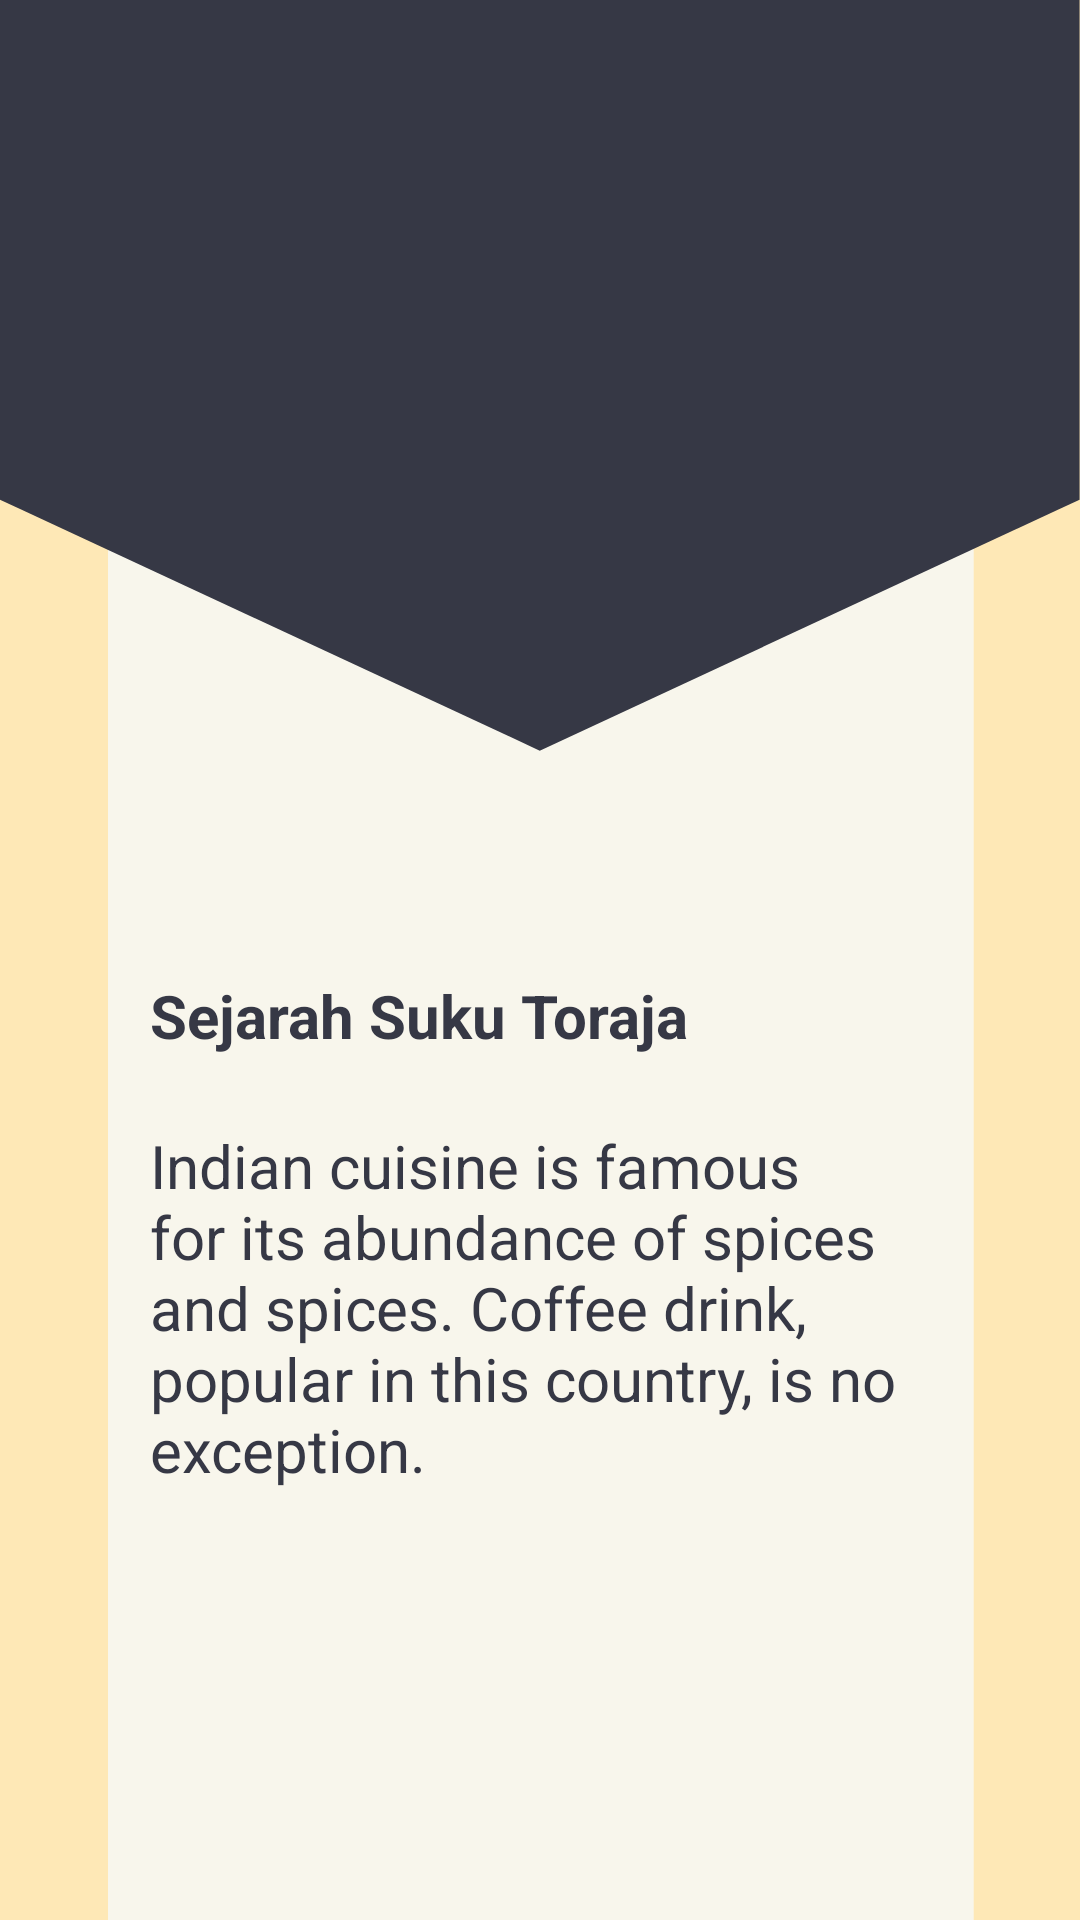

Layout XML and referenced resources for this Android screen:
<!-- AndroidManifest.xml: application theme Theme.AppCompat.Light.NoActionBar -->
<!-- res/layout/activity_materi_toraja_sejarah.xml -->
<?xml version="1.0" encoding="utf-8"?>
<LinearLayout
    xmlns:android="http://schemas.android.com/apk/res/android"
    xmlns:app="http://schemas.android.com/apk/res-auto"
    xmlns:tools="http://schemas.android.com/tools"
    android:layout_width="match_parent"
    android:layout_height="match_parent"
    android:orientation="vertical"
    android:background="@drawable/top9">

    <Button
        android:id="@+id/back"
        android:layout_width="40dp"
        android:layout_height="40dp"
        android:layout_marginTop="10dp"
        android:layout_marginLeft="10dp"
        android:background="@drawable/icon_back"/>

    <LinearLayout
        android:layout_width="match_parent"
        android:layout_height="wrap_content"
        android:orientation="horizontal">

        <ImageView
            android:layout_width="match_parent"
            android:layout_height="260dp"
            android:id="@+id/sejarah_toraja"
            android:layout_marginBottom="15dp"
            android:src="@drawable/sejarah_toraja"
            />
    </LinearLayout>
    <TextView
        android:id="@+id/header"
        android:layout_width="match_parent"
        android:layout_height="30dp"
        android:text="Sejarah Suku Toraja"
        android:layout_marginLeft="50dp"
        android:textColor="@color/colorPrimary"
        android:textStyle="bold"
        android:textSize="20dp" />

    <ScrollView
        android:layout_width="match_parent"
        android:layout_height="match_parent">
        <TextView
            android:id="@+id/tvSejarahMakassar"
            android:layout_width="match_parent"
            android:layout_marginRight="40dp"
            android:layout_height="30dp"
            android:text="@string/coffee_29_desc"
            android:layout_marginLeft="50dp"
            android:textColor="@color/colorPrimary"
            android:textSize="20dp"
            android:layout_marginTop="20dp"/>


    </ScrollView>



</LinearLayout>
<!-- resources referenced by this layout -->
<resources>
  <color name="colorPrimary">#363845</color>
  <!-- drawable top9: png bitmap (drawable, 23709 bytes) -->
  <string name="coffee_29_desc">Indian cuisine is famous for its abundance of spices and spices. Coffee drink, popular in this country, is no exception.</string>
</resources>
